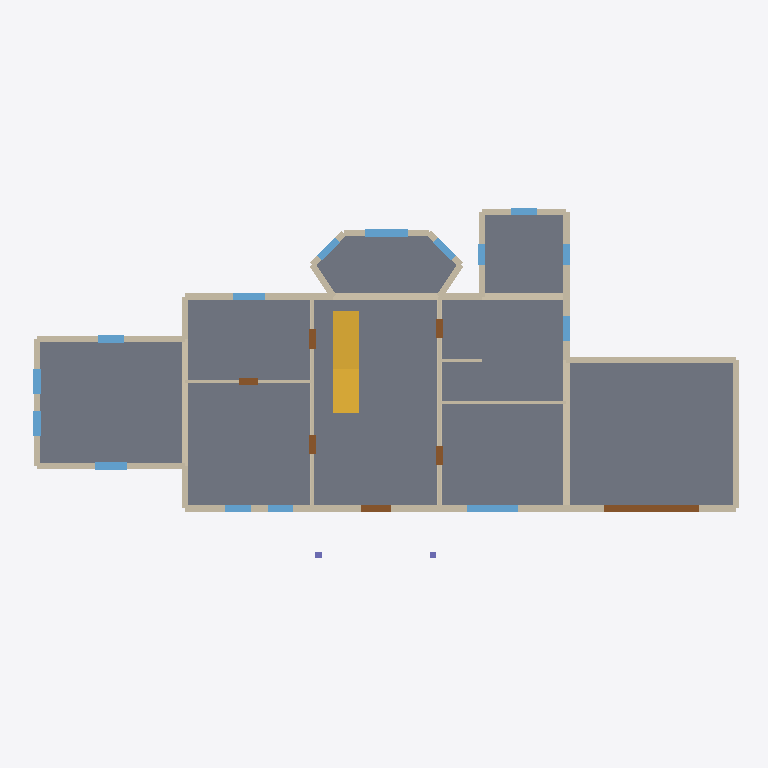
Plan cut of the same IFC building model at storey 'Erdgeschoss' (level 0.00 m, cut at 1.40 m), seen from above with north up, elements coloured by IFC class: 28 walls (beige), 15 windows (light blue), 7 doors (brown), 2 columns (violet), 1 slab (grey), 1 stair (yellow). Cut surfaces are drawn darker.
Extent 33.6 m × 16.9 m × 14.9 m (x, y, z). Storeys (4): Untergeschoss at -3.00 m; Erdgeschoss at 0.00 m; Obergeschoss at 3.00 m; Dachgeschoss at 5.90 m. Elements (125): 61 IfcWall, 40 IfcWindow, 7 IfcDoor, 6 IfcSlab, 4 IfcRoof, 3 IfcBuildingElementProxy, 2 IfcColumn, 2 IfcStair.

HEADER;
FILE_DESCRIPTION(('ViewDefinition [CoordinationView]'),'2;1');
FILE_NAME('villa_hochkomplex.ifc','2026-10-11T00:00:00',('Passt.'),('Passt.'),'Passt. Beispielgenerator','Passt.','');
FILE_SCHEMA(('IFC4'));
ENDSEC;
DATA;
#12=IFCPROJECT('2bNTISNG9Rb3tG1ZIAXvtH',$,'Villa',$,$,$,$,(#5),#11);
#18=IFCSITE('2jT_skteFiXvHuuMbPMjWl',$,'Grundstück',$,$,#17,$,$,.ELEMENT.,$,$,$,$,$);
#24=IFCBUILDING('3XZoG_UUOkG9txn0s5SI$u',$,'Villa',$,$,#23,$,$,.ELEMENT.,$,$,$);
#32=IFCBUILDINGSTOREY('3SQb4mKIXsRXsUjVasQis4',$,'Untergeschoss',$,$,#31,$,$,.ELEMENT.,-3.0);
#38=IFCBUILDINGSTOREY('2owB850dOvzng7btHI6ElK',$,'Erdgeschoss',$,$,#37,$,$,.ELEMENT.,0.0);
#44=IFCBUILDINGSTOREY('1dcnb4iGCk_ut5ibG6fLG0',$,'Obergeschoss',$,$,#43,$,$,.ELEMENT.,3.0);
#50=IFCBUILDINGSTOREY('1JBzl9iXR6UUuOo66EHloc',$,'Dachgeschoss',$,$,#49,$,$,.ELEMENT.,5.9);
#650=IFCSLAB('2Dvhk0Q1rcnJW46qSfKE7E',$,'Decke Keller',$,$,#620,#649,$,.FLOOR.);
#1522=IFCSTAIR('1QC6AXjinRw4HytUI5F3b$',$,'Treppe EG-OG',$,$,#1375,#1521,$,.STRAIGHT_RUN_STAIR.);
#326=IFCWALL('3QvgIvMHU9sLpqVdav0Duw',$,'Außenwand 1',$,$,#314,#325,$,.STANDARD.);
#102=IFCWALL('2J6sWS_2CVe1vhS6sU1ClI',$,'Kellerwand 3',$,$,#90,#101,$,.STANDARD.);
#360=IFCWALL('09EkAM_x0x2hiAqqAQhJFJ',$,'Außenwand 3',$,$,#348,#359,$,.STANDARD.);
#85=IFCWALL('3OmyO34zMGD0HdA$7Rs32I',$,'Kellerwand 2',$,$,#73,#84,$,.STANDARD.);
#343=IFCWALL('1NX2xRZ0GsgUu2pYCH4gu3',$,'Außenwand 2',$,$,#331,#342,$,.STANDARD.);
#530=IFCWALL('0x4buLk$PXxreYmJf4A_Qs',$,'Außenwand 13',$,$,#518,#529,$,.STANDARD.);
#119=IFCWALL('3jHiTaBWHGMD7I3xjm$q8u',$,'Kellerwand 4',$,$,#107,#118,$,.STANDARD.);
#564=IFCWALL('1x_Q01DN4Gbc4vuCbnT41_',$,'Außenwand 15',$,$,#552,#563,$,.STANDARD.);
#377=IFCWALL('0nb$arP$ODnc59dvPy16s9',$,'Außenwand 4',$,$,#365,#376,$,.STANDARD.);
#598=IFCWALL('0mM5GPxyW5A79YyCyiWy3G',$,'Außenwand 17',$,$,#586,#597,$,.STANDARD.);
#1041=IFCDOOR('0h0ebeozzOS16u60ryuCVG',$,'Garagentor',$,$,#1029,#1040,$,2.2,4.5,.DOOR.,.NOTDEFINED.,$);
#684=IFCWALL('0jfvvUeGgTXOenMhhx4xol',$,'Innenwand',$,$,#672,#683,$,.STANDARD.);
#667=IFCWALL('3MGqKsXR05qSxUuZbQ_7qY',$,'Innenwand',$,$,#655,#666,$,.STANDARD.);
#581=IFCWALL('2zNIND3h35YKZenjTQaSff',$,'Außenwand 16',$,$,#569,#580,$,.STANDARD.);
#701=IFCWALL('3F_5FC$CT5BwBwsZF3Rh$5',$,'Innenwand',$,$,#689,#700,$,.STANDARD.);
#411=IFCWALL('2nVczQ2CeL7VSajpa11OX8',$,'Außenwand 6',$,$,#399,#410,$,.STANDARD.);
#786=IFCWINDOW('1Z5awJeiT2kPGQEFZQA_Zc',$,'S3-EG',$,$,#774,#785,$,1.4,2.4,.WINDOW.,.NOTDEFINED.,$);
#905=IFCWINDOW('0uDF95dmC6gosDawgvql6a',$,'N2-EG',$,$,#893,#904,$,2.4,2.0,.WINDOW.,.NOTDEFINED.,$);
#394=IFCWALL('3dQFf1cy2Lg4bt0sHs6lJL',$,'Außenwand 5',$,$,#382,#393,$,.STANDARD.);
#174=IFCWALL('1qA_JE6i6MBsdrcVXaraZR',$,'Kellerinnenwand 2',$,$,#162,#173,$,.STANDARD.);
#718=IFCWALL('2gFYMGpRGMMW$PeXvEjCk7',$,'Innenwand',$,$,#706,#717,$,.STANDARD.);
#428=IFCWALL('1HDroubeW8saTtFzVD8QEg',$,'Außenwand 7',$,$,#416,#427,$,.STANDARD.);
#803=IFCWINDOW('1rmmcHEg9X1KzFyQRnIkVL',$,'S4-EG',$,$,#791,#802,$,1.35,1.5,.WINDOW.,.NOTDEFINED.,$);
#479=IFCWALL('1p9Yvu0kOa$ZNlahXN5eBI',$,'Außenwand 10',$,$,#467,#478,$,.STANDARD.);
#547=IFCWALL('2isQn6zq1gZd9sA6dUQ9u2',$,'Außenwand 14',$,$,#535,#546,$,.STANDARD.);
#615=IFCWALL('2bMbnWirxpLR8LxUsJI5fI',$,'Außenwand 18',$,$,#603,#614,$,.STANDARD.);
#956=IFCWINDOW('0wWUlJ0kbFistpQONESAj1',$,'N5-EG',$,$,#944,#955,$,1.35,1.5,.WINDOW.,.NOTDEFINED.,$);
#445=IFCWALL('1LBipVOeFAfqxrnp9kqMXb',$,'Außenwand 8',$,$,#433,#444,$,.STANDARD.);
#513=IFCWALL('3UMQwNgDtAFsp6vb8dWQEz',$,'Außenwand 12',$,$,#501,#512,$,.STANDARD.);
#1024=IFCDOOR('3ykXtN27ktgebpHrA0c6vM',$,'Haustuer',$,$,#1012,#1023,$,2.4,1.4,.DOOR.,.NOTDEFINED.,$);
#1007=IFCWINDOW('1g8LJ3cDDQI0ELaapZ5zl3',$,'N6-EG',$,$,#995,#1006,$,1.35,1.2,.WINDOW.,.NOTDEFINED.,$);
#973=IFCWINDOW('1Yk3KwKGzdKHHTZpS3irkZ',$,'W2-EG',$,$,#961,#972,$,1.35,1.2,.WINDOW.,.NOTDEFINED.,$);
#990=IFCWINDOW('0q_OQlBIKwjkHJUZfZZV60',$,'W3-EG',$,$,#978,#989,$,1.35,1.2,.WINDOW.,.NOTDEFINED.,$);
#752=IFCWINDOW('1hrK6cjS$06GvDB9WQlzyc',$,'S1-EG',$,$,#740,#751,$,2.2,1.2,.WINDOW.,.NOTDEFINED.,$);
#871=IFCWINDOW('16ovgkm3OooLniEKAlusoH',$,'N1-EG',$,$,#859,#870,$,1.35,1.2,.WINDOW.,.NOTDEFINED.,$);
#939=IFCWINDOW('0u7nHY_zzYAa69pSulvCQS',$,'N4-EG',$,$,#927,#938,$,1.35,1.2,.WINDOW.,.NOTDEFINED.,$);
#922=IFCWINDOW('1fhM_r2gRSJiz2xJYfpHRY',$,'N3-EG',$,$,#910,#921,$,1.35,1.2,.WINDOW.,.NOTDEFINED.,$);
#769=IFCWINDOW('1hGiCvDwEk6x_Y2VW6zzxc',$,'S2-EG',$,$,#757,#768,$,2.2,1.2,.WINDOW.,.NOTDEFINED.,$);
#837=IFCWINDOW('1IcaA8MIYbXdymJ6kBxiqG',$,'O2-EG',$,$,#825,#836,$,1.35,1.2,.WINDOW.,.NOTDEFINED.,$);
#157=IFCWALL('2cQtb1QBEG8nReK2KN67Tt',$,'Kellerinnenwand 1',$,$,#145,#156,$,.STANDARD.);
#854=IFCWINDOW('2ememCwauuU01M8ZKJHLA6',$,'O3-EG',$,$,#842,#853,$,1.35,1.0,.WINDOW.,.NOTDEFINED.,$);
#888=IFCWINDOW('1QtgBEc4S49RW2NmKnzlgv',$,'W1-EG',$,$,#876,#887,$,1.35,1.0,.WINDOW.,.NOTDEFINED.,$);
#1075=IFCDOOR('1AjUaaccEoUOrvAYqnGk$Q',$,'Innentuer 2',$,$,#1063,#1074,$,2.1,0.9,.DOOR.,.NOTDEFINED.,$);
#1058=IFCDOOR('0MJhMjgSoqJCwbqLuH4jug',$,'Innentuer 1',$,$,#1046,#1057,$,2.1,0.9,.DOOR.,.NOTDEFINED.,$);
#1109=IFCDOOR('3QcJc7riu6msdEjbEKO1Js',$,'Innentuer 4',$,$,#1097,#1108,$,2.1,0.9,.DOOR.,.NOTDEFINED.,$);
#1092=IFCDOOR('0Q_J9O_IDYfQzna0RtdCW0',$,'Innentuer 3',$,$,#1080,#1091,$,2.1,0.9,.DOOR.,.NOTDEFINED.,$);
#1126=IFCDOOR('17QT5GSVJpbvjM66vSagrL',$,'Innentuer 5',$,$,#1114,#1125,$,2.1,0.9,.DOOR.,.NOTDEFINED.,$);
#735=IFCWALL('1gV3EhQ31a6EVM5uIg8Bnh',$,'Innenwand',$,$,#723,#734,$,.STANDARD.);
#496=IFCWALL('1Xbk3zBMmxsirC2XMU812D',$,'Außenwand 11',$,$,#484,#495,$,.STANDARD.);
#462=IFCWALL('3z8I8j1gjrrnKDRoDQFoq_',$,'Außenwand 9',$,$,#450,#461,$,.STANDARD.);
#1353=IFCCOLUMN('3KVu1hSTFtuT2nAACRRMye',$,'Säule 1',$,$,#1341,#1352,$,.COLUMN.);
#1370=IFCCOLUMN('2ioExglR9HGLGbgYnGOtZ$',$,'Säule 2',$,$,#1358,#1369,$,.COLUMN.);
ENDSEC;
